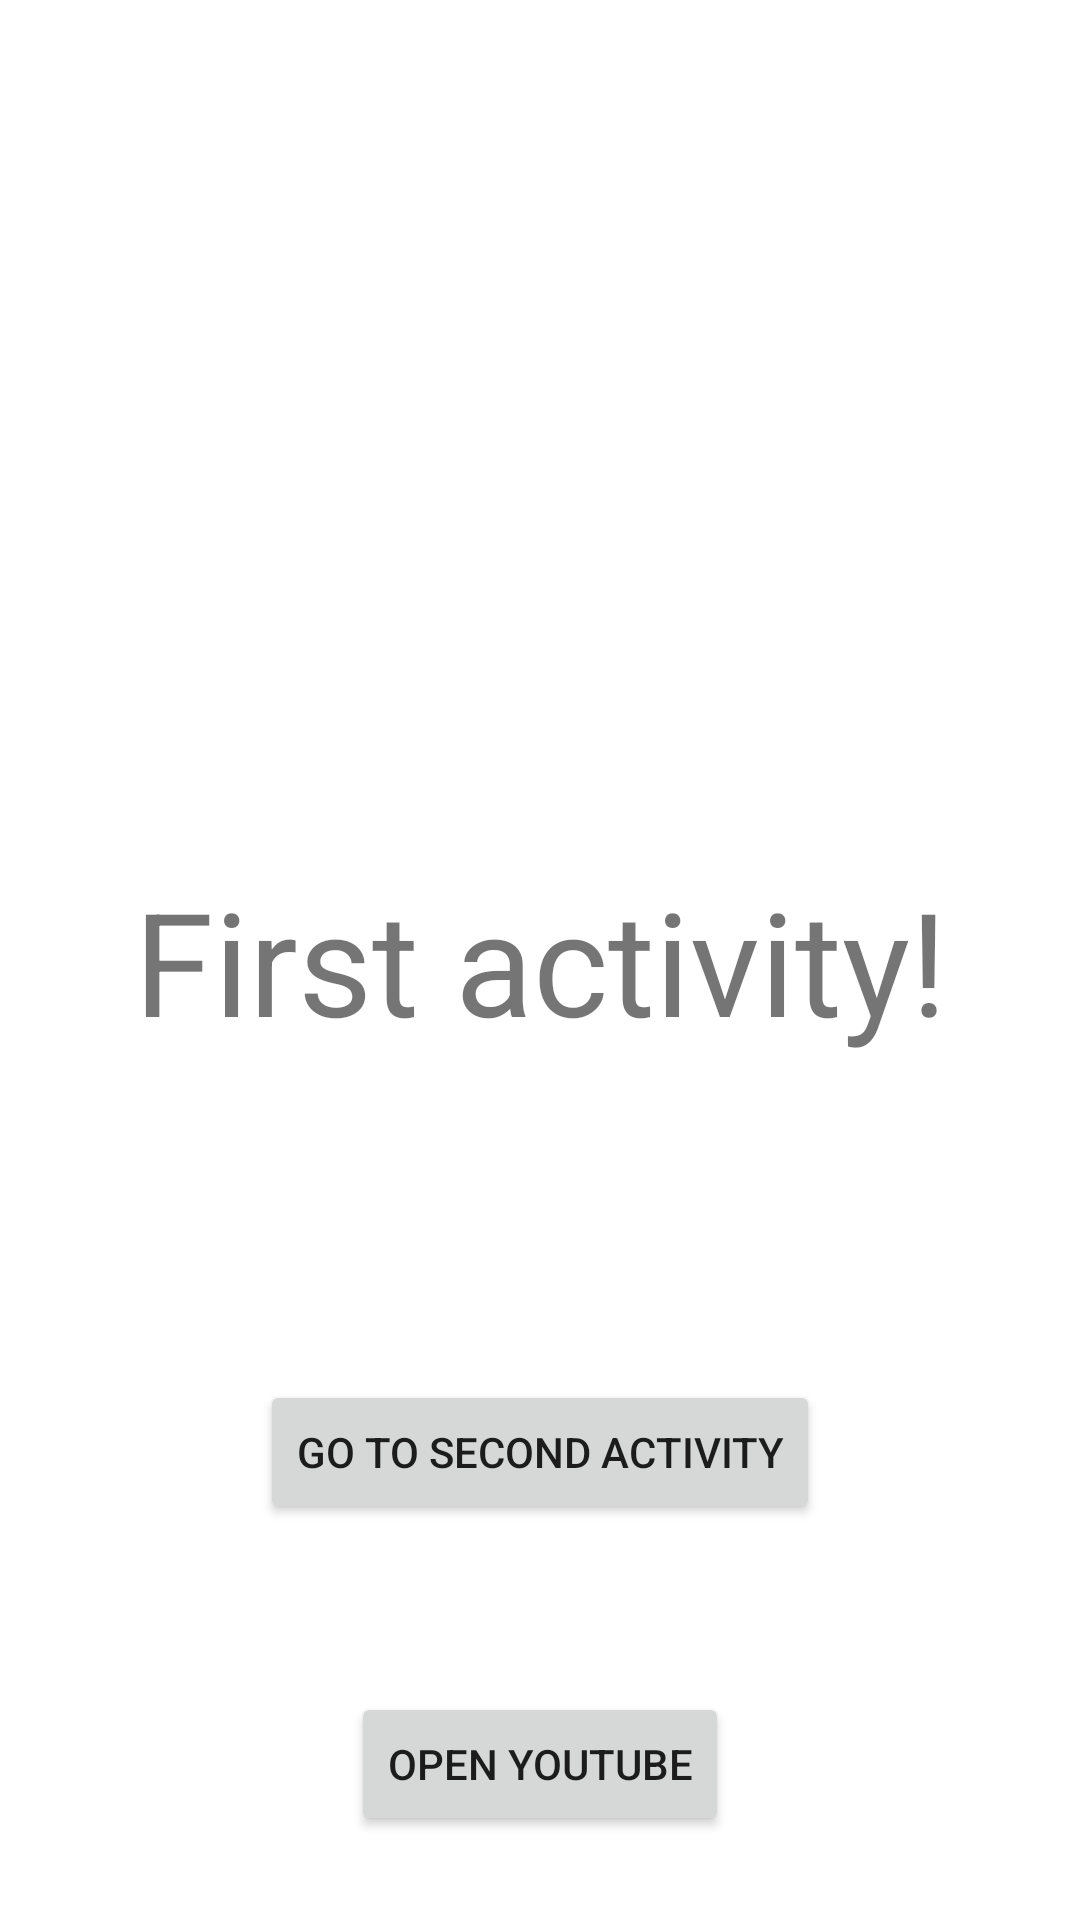

Write the Android layout XML for this screen, with the resource values it uses.
<!-- AndroidManifest.xml: application theme Theme.ActivitiLifeCycleApplication -->
<!-- res/layout/activity_main.xml -->
<?xml version="1.0" encoding="utf-8"?>
<androidx.constraintlayout.widget.ConstraintLayout xmlns:android="http://schemas.android.com/apk/res/android"
    xmlns:app="http://schemas.android.com/apk/res-auto"
    xmlns:tools="http://schemas.android.com/tools"
    android:layout_width="match_parent"
    android:layout_height="match_parent"
    tools:context=".MainActivity">

    <TextView
        android:id="@+id/textView"
        android:layout_width="wrap_content"
        android:layout_height="wrap_content"
        android:text="First activity!"
        android:textSize="48sp"
        app:layout_constraintBottom_toBottomOf="parent"
        app:layout_constraintEnd_toEndOf="parent"
        app:layout_constraintStart_toStartOf="parent"
        app:layout_constraintTop_toTopOf="parent" />

    <Button
        android:id="@+id/nextActivityButton"
        android:layout_width="wrap_content"
        android:layout_height="wrap_content"
        android:layout_marginBottom="132dp"
        android:text="Go to second activity"
        app:layout_constraintBottom_toBottomOf="parent"
        app:layout_constraintEnd_toEndOf="parent"
        app:layout_constraintStart_toStartOf="parent" />

    <Button
        android:id="@+id/openYoutubeButton"
        android:layout_width="wrap_content"
        android:layout_height="wrap_content"
        android:layout_marginTop="28dp"
        android:text="Open Youtube"
        app:layout_constraintBottom_toBottomOf="parent"
        app:layout_constraintEnd_toEndOf="parent"
        app:layout_constraintStart_toStartOf="parent"
        app:layout_constraintTop_toBottomOf="@+id/nextActivityButton" />

</androidx.constraintlayout.widget.ConstraintLayout>
<!-- resources referenced by this layout -->
<resources>
  <style name="Theme.ActivitiLifeCycleApplication" parent="Theme.MaterialComponents.DayNight.DarkActionBar">
          
          <item name="colorPrimary">@color/purple_500</item>
          <item name="colorPrimaryVariant">@color/purple_700</item>
          <item name="colorOnPrimary">@color/white</item>
          
          <item name="colorSecondary">@color/teal_200</item>
          <item name="colorSecondaryVariant">@color/teal_700</item>
          <item name="colorOnSecondary">@color/black</item>
          
          <item name="android:statusBarColor">?attr/colorPrimaryVariant</item>
          
      </style>
  <!-- not gathered from this repository: default colours our renderer supplied (Android Studio template values) -->
  <color name="purple_500">#FF6200EE</color>
  <color name="purple_700">#FF3700B3</color>
  <color name="teal_200">#FF03DAC5</color>
  <color name="teal_700">#FF018786</color>
  <color name="black">#FF000000</color>
  <color name="white">#FFFFFFFF</color>
</resources>
